Dataset: car orientation data (GitHub, MiguelCan13/TAMU-HACK-2026). Classes: left, right.

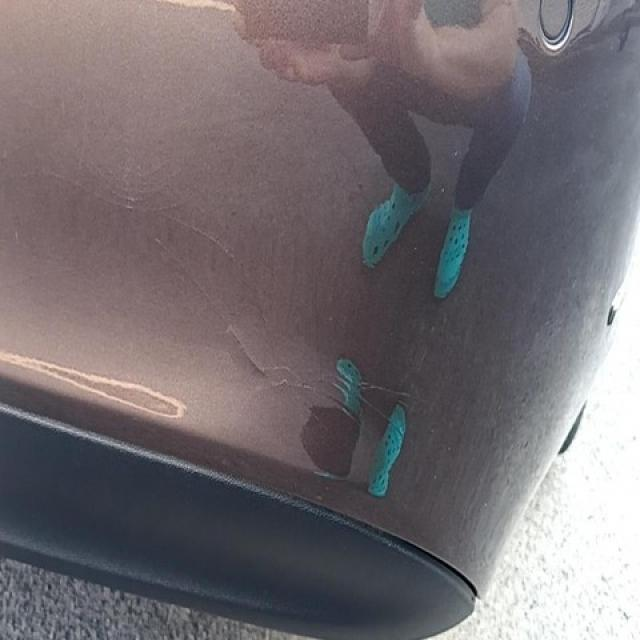
Label: right

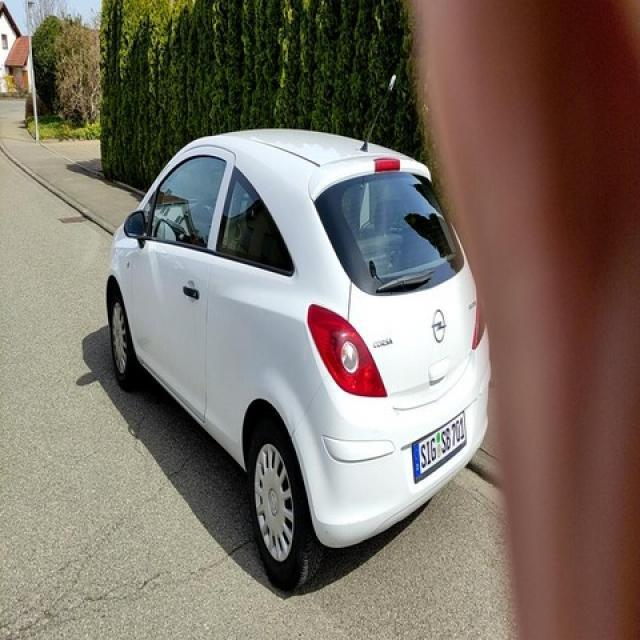
Label: left

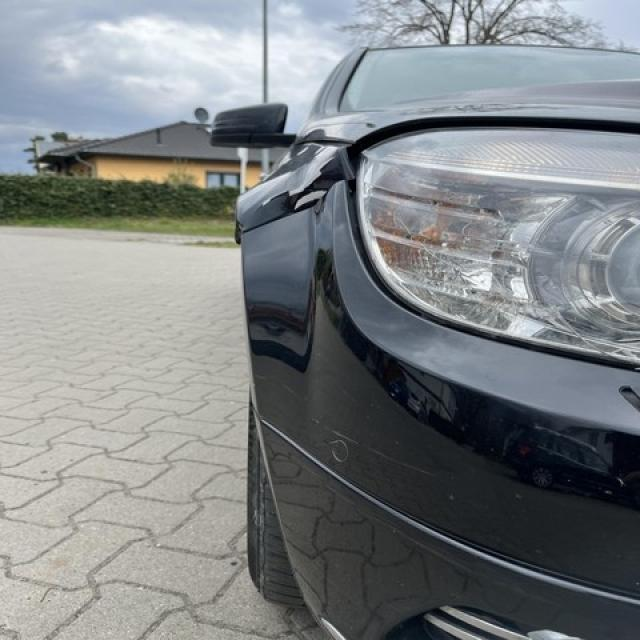
Label: right

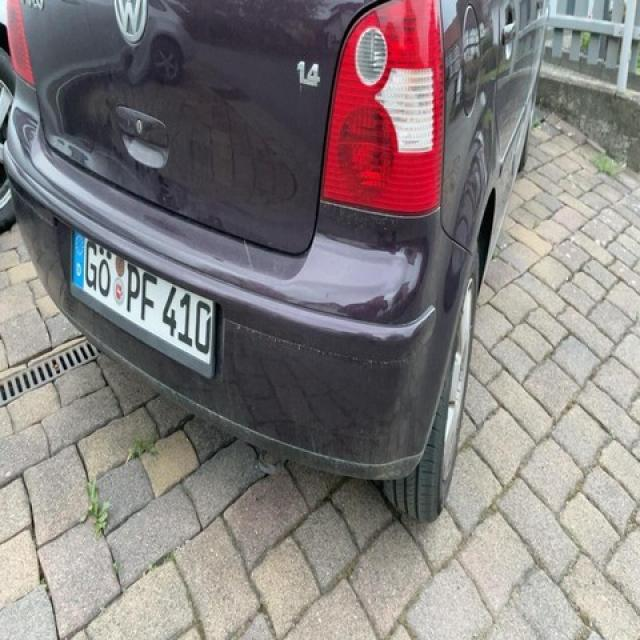
Label: right

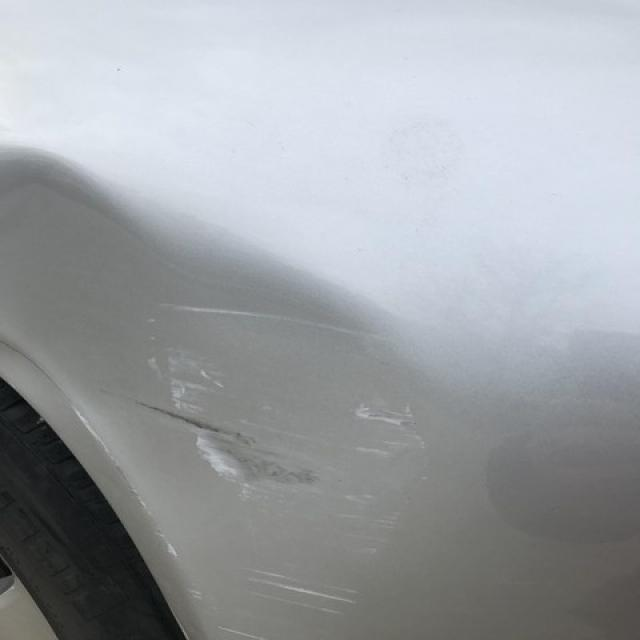
Label: left

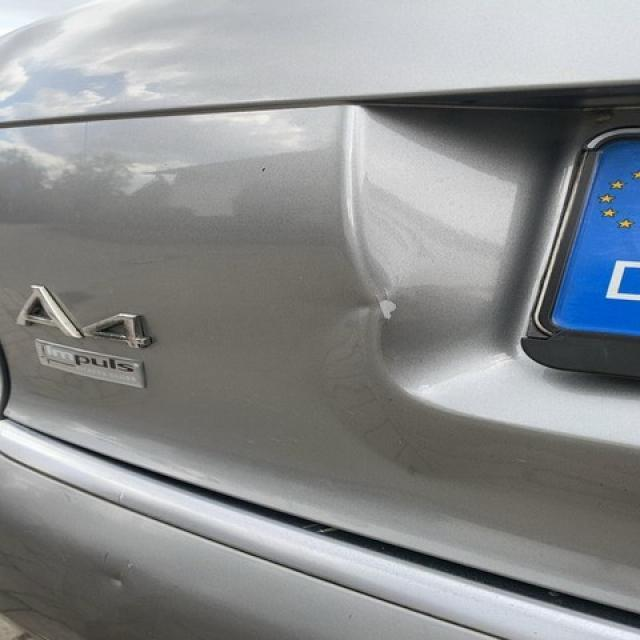
Label: left
